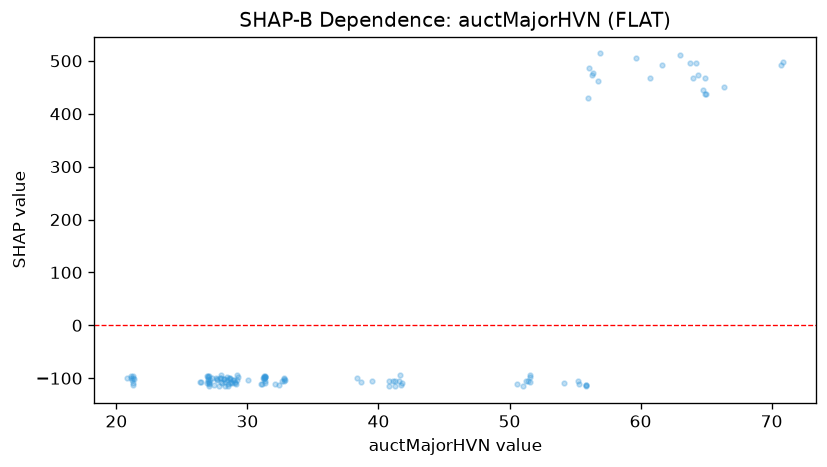

The file beside this chart, header and first rows:
feature_value, shap_value
21.14, -96.7
20.82, -99.67
21.24, -113.3
21.23, -95.83
21.17, -103.5
21.26, -109
21.11, -98.82
21.34, -101.1
21.25, -99.62
26.41, -107.1
26.49, -106.7
27.32, -99.55
27.09, -107.7
27.01, -102.3
27, -105.7
26.92, -96.39
26.99, -97.61
27.01, -96.74
27.04, -95.85
27.18, -102.9
27.67, -101.1
26.91, -110
27.08, -109.6
27.05, -111.3
28.19, -101.9
28.3, -107.1
28.76, -107.1
28.64, -98.73
28.67, -101.1
28.29, -114.2
27.81, -114
27.44, -113.4
27.66, -102.8
27.64, -100.5
28.54, -111.9
28.55, -114
29.01, -103.5
28.62, -99.98
32.13, -111
28.94, -103.3
28.86, -109.2
28.68, -108.8
27.99, -106.4
27.88, -99.44
27.95, -98.95
30.04, -102.9
27.1, -114.7
28.22, -100.6
28, -94.63
28.07, -109
28.43, -98.27
28.42, -103
29.03, -107.5
29.07, -109.5
29.32, -98.29
29.2, -94.56
29.14, -110.4
29.22, -103
31.03, -111
31.28, -101.8
... 63 more rows
